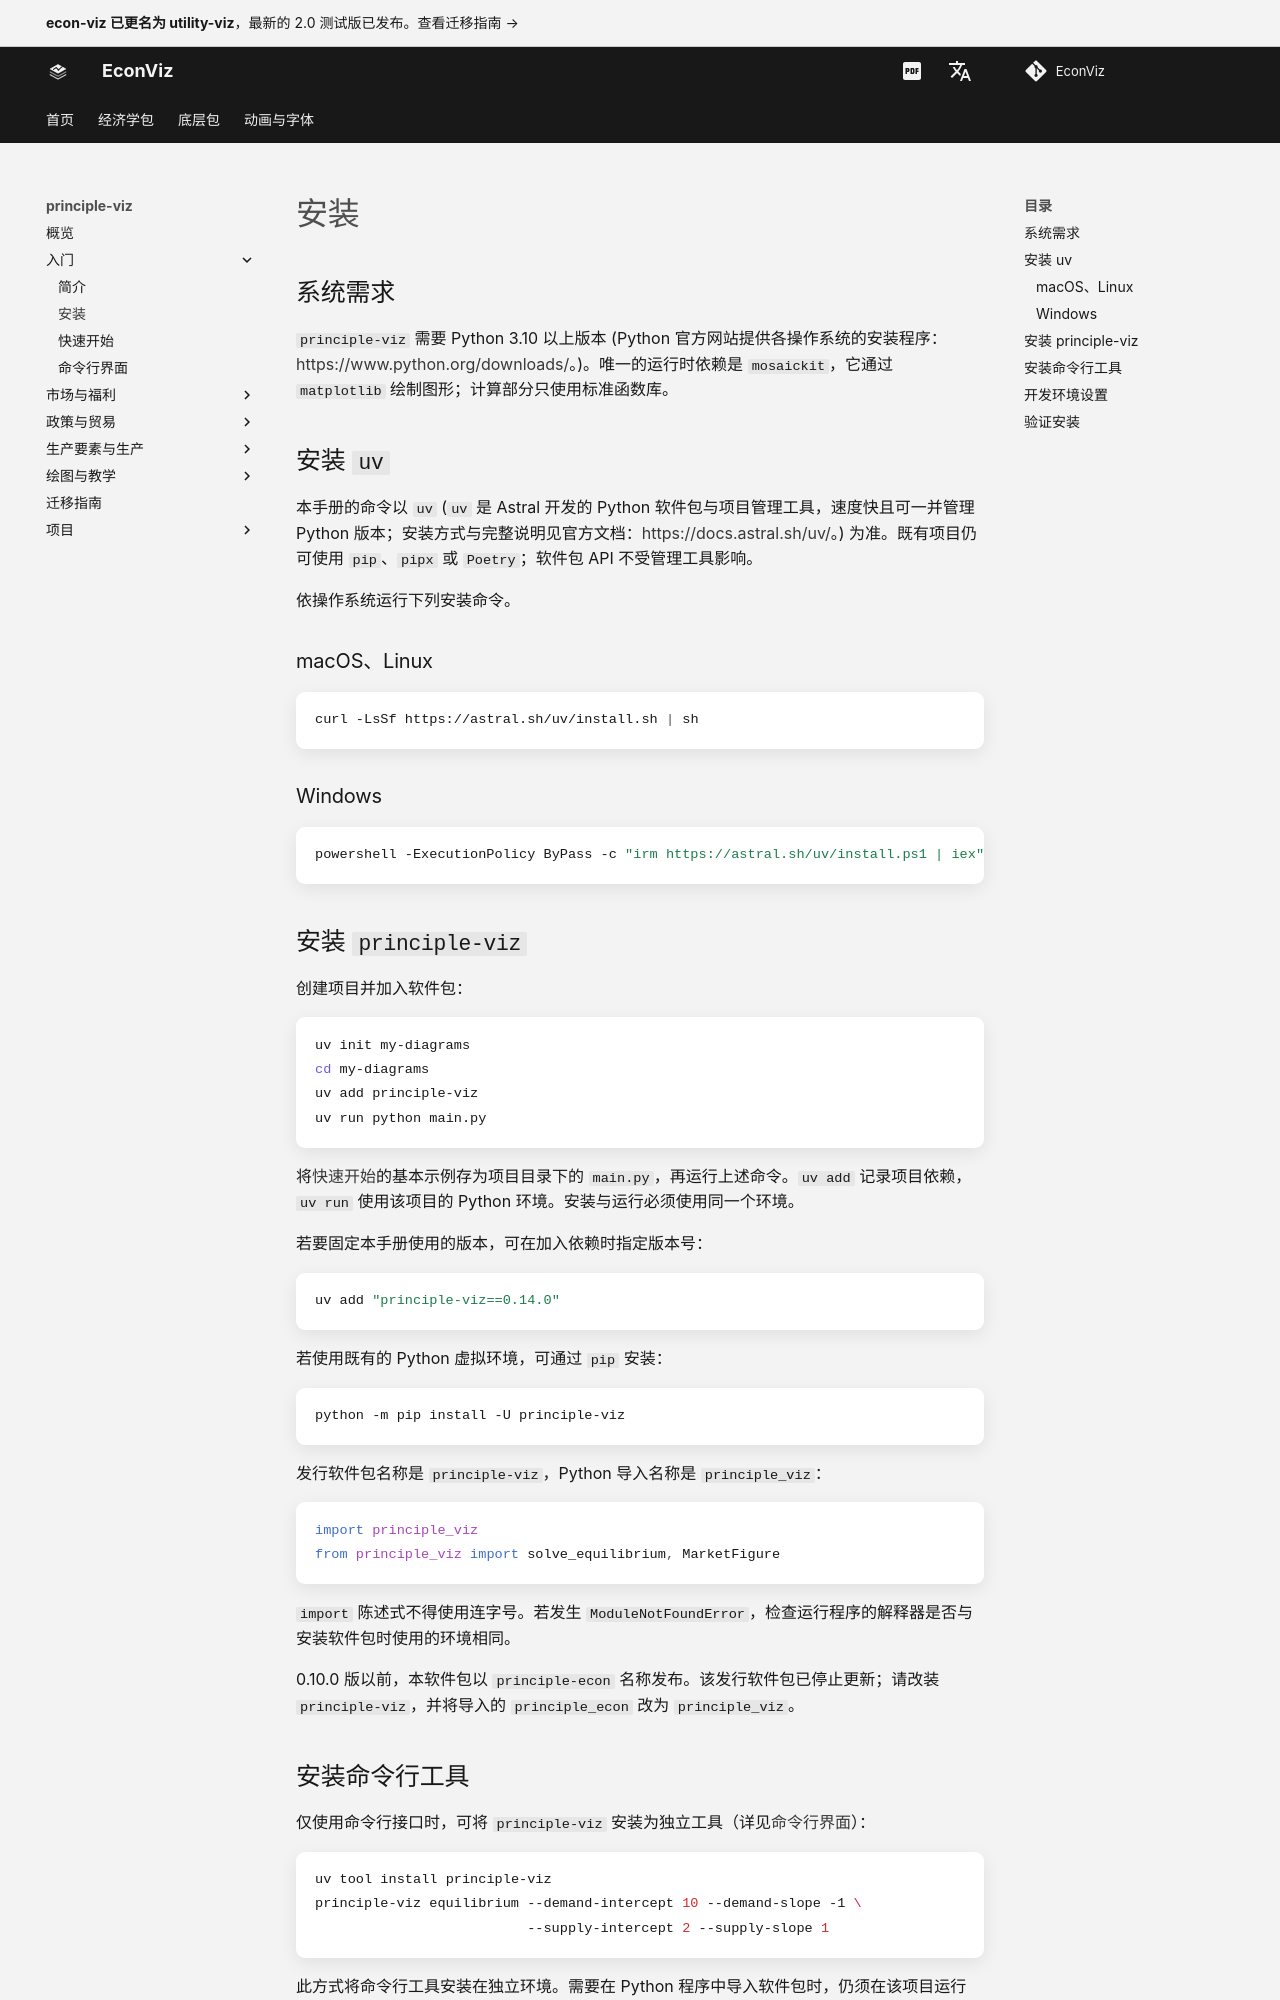

repository: EconViz/econ-viz-docs · page: zh-CN/principle-viz/installation/index.html · generator: mkdocs

---
seo_title: "安装"
---

# 安装

<span id="sec-install"></span>

## 系统需求

`principle-viz` 需要 Python 3.10 以上版本 (Python 官方网站提供各操作系统的安装程序：[https://www.python.org/downloads/](https://www.python.org/downloads/)。)。唯一的运行时依赖是 `mosaickit`，它通过 `matplotlib` 绘制图形；计算部分只使用标准函数库。

## 安装 `uv`

本手册的命令以 `uv` (`uv` 是 Astral 开发的 Python 软件包与项目管理工具，速度快且可一并管理 Python 版本；安装方式与完整说明见官方文档：[https://docs.astral.sh/uv/](https://docs.astral.sh/uv/)。) 为准。既有项目仍可使用 `pip`、`pipx` 或 `Poetry`；软件包 API 不受管理工具影响。

依操作系统运行下列安装命令。

### macOS、Linux

```bash
curl -LsSf https://astral.sh/uv/install.sh | sh
```

### Windows

```powershell
powershell -ExecutionPolicy ByPass -c "irm https://astral.sh/uv/install.ps1 | iex"
```

## 安装 `principle-viz`

创建项目并加入软件包：

```bash
uv init my-diagrams
cd my-diagrams
uv add principle-viz
uv run python main.py
```

将[快速开始](quickstart.md#sec-quickstart)的基本示例存为项目目录下的 `main.py`，再运行上述命令。`uv add` 记录项目依赖，`uv run` 使用该项目的 Python 环境。安装与运行必须使用同一个环境。

若要固定本手册使用的版本，可在加入依赖时指定版本号：

```bash
uv add "principle-viz==0.14.0"
```

若使用既有的 Python 虚拟环境，可通过 `pip` 安装：

```bash
python -m pip install -U principle-viz
```

发行软件包名称是 `principle-viz`，Python 导入名称是 `principle_viz`：

```python
import principle_viz
from principle_viz import solve_equilibrium, MarketFigure
```

`import` 陈述式不得使用连字号。若发生 `ModuleNotFoundError`，检查运行程序的解释器是否与安装软件包时使用的环境相同。

0.10.0 版以前，本软件包以 `principle-econ` 名称发布。该发行软件包已停止更新；请改装 `principle-viz`，并将导入的 `principle_econ` 改为 `principle_viz`。
